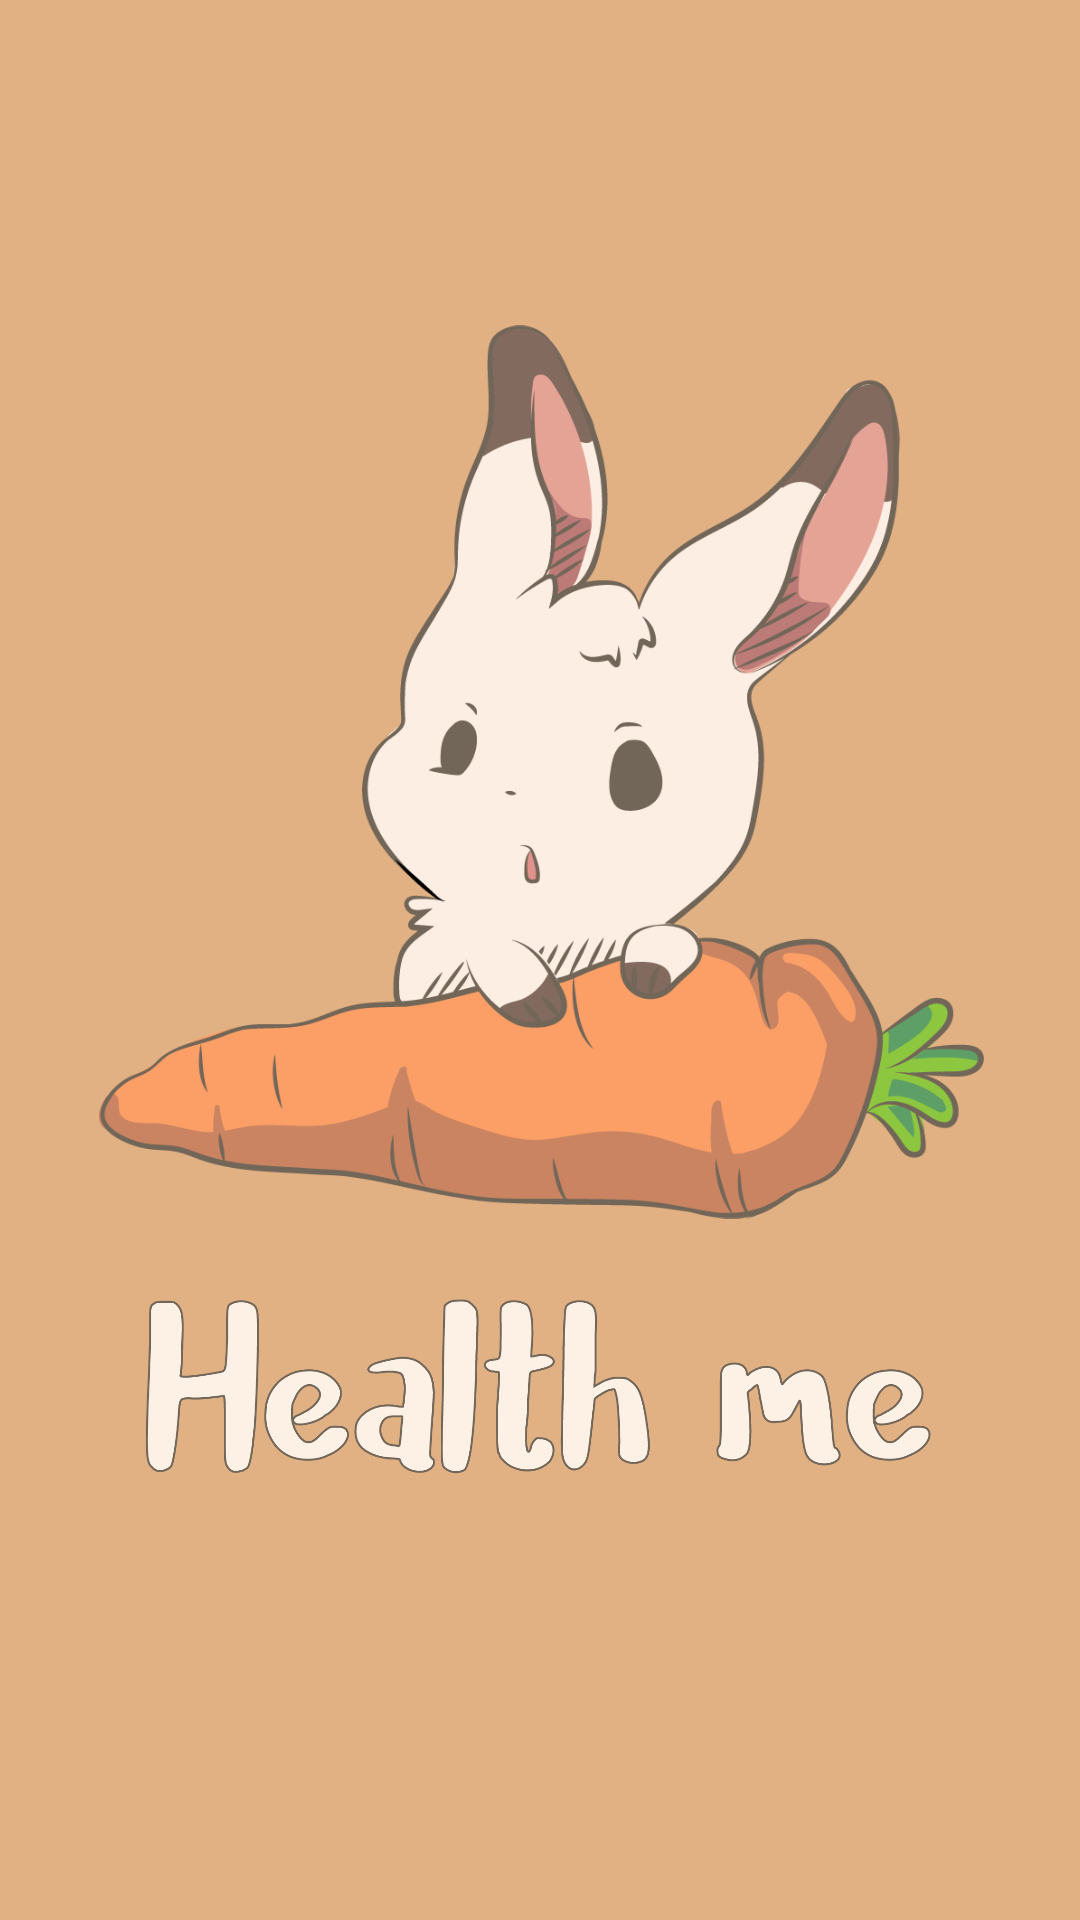

Here is an Android app screen rendered from its layout file. Give the layout XML and the strings, colors and styles it references.
<!-- AndroidManifest.xml: activity theme AppTheme.NoActionBar -->
<!-- res/layout/activity_first.xml -->
<?xml version="1.0" encoding="utf-8"?>
<android.support.constraint.ConstraintLayout xmlns:android="http://schemas.android.com/apk/res/android"
    xmlns:app="http://schemas.android.com/apk/res-auto"
    xmlns:tools="http://schemas.android.com/tools"
    android:layout_width="match_parent"
    android:layout_height="match_parent"
    android:background="@color/colorBGfirst"
    tools:context=".FirstActivity">

    <ImageView
        android:id="@+id/imageView_wait_rabbit"
        android:layout_width="295dp"
        android:layout_height="312dp"
        android:layout_marginStart="8dp"
        android:layout_marginTop="8dp"
        android:layout_marginEnd="8dp"
        android:layout_marginBottom="8dp"
        app:layout_constraintBottom_toBottomOf="parent"
        app:layout_constraintEnd_toEndOf="parent"
        app:layout_constraintHorizontal_bias="0.513"
        app:layout_constraintStart_toStartOf="parent"
        app:layout_constraintTop_toTopOf="parent"
        app:layout_constraintVertical_bias="0.299"
        app:srcCompat="@drawable/first_rabbit" />

    <ImageView
        android:id="@+id/imageView3"
        android:layout_width="291dp"
        android:layout_height="89dp"
        android:layout_marginStart="8dp"
        android:layout_marginTop="8dp"
        android:layout_marginEnd="8dp"
        android:layout_marginBottom="8dp"
        app:layout_constraintBottom_toBottomOf="parent"
        app:layout_constraintEnd_toEndOf="parent"
        app:layout_constraintHorizontal_bias="0.509"
        app:layout_constraintStart_toStartOf="parent"
        app:layout_constraintTop_toBottomOf="@+id/imageView_wait_rabbit"
        app:layout_constraintVertical_bias="0.0"
        app:srcCompat="@drawable/app_name3" />


</android.support.constraint.ConstraintLayout>
<!-- resources referenced by this layout -->
<resources>
  <color name="colorBGfirst">#e1b083</color>
  <!-- drawable app_name3: png bitmap (drawable, 54085 bytes) -->
  <!-- drawable first_rabbit: png bitmap (drawable, 85218 bytes) -->
  <style name="AppTheme.NoActionBar">
      <item name="windowNoTitle">true</item>
      <item name="windowActionBar">false</item>
      </style>
</resources>
